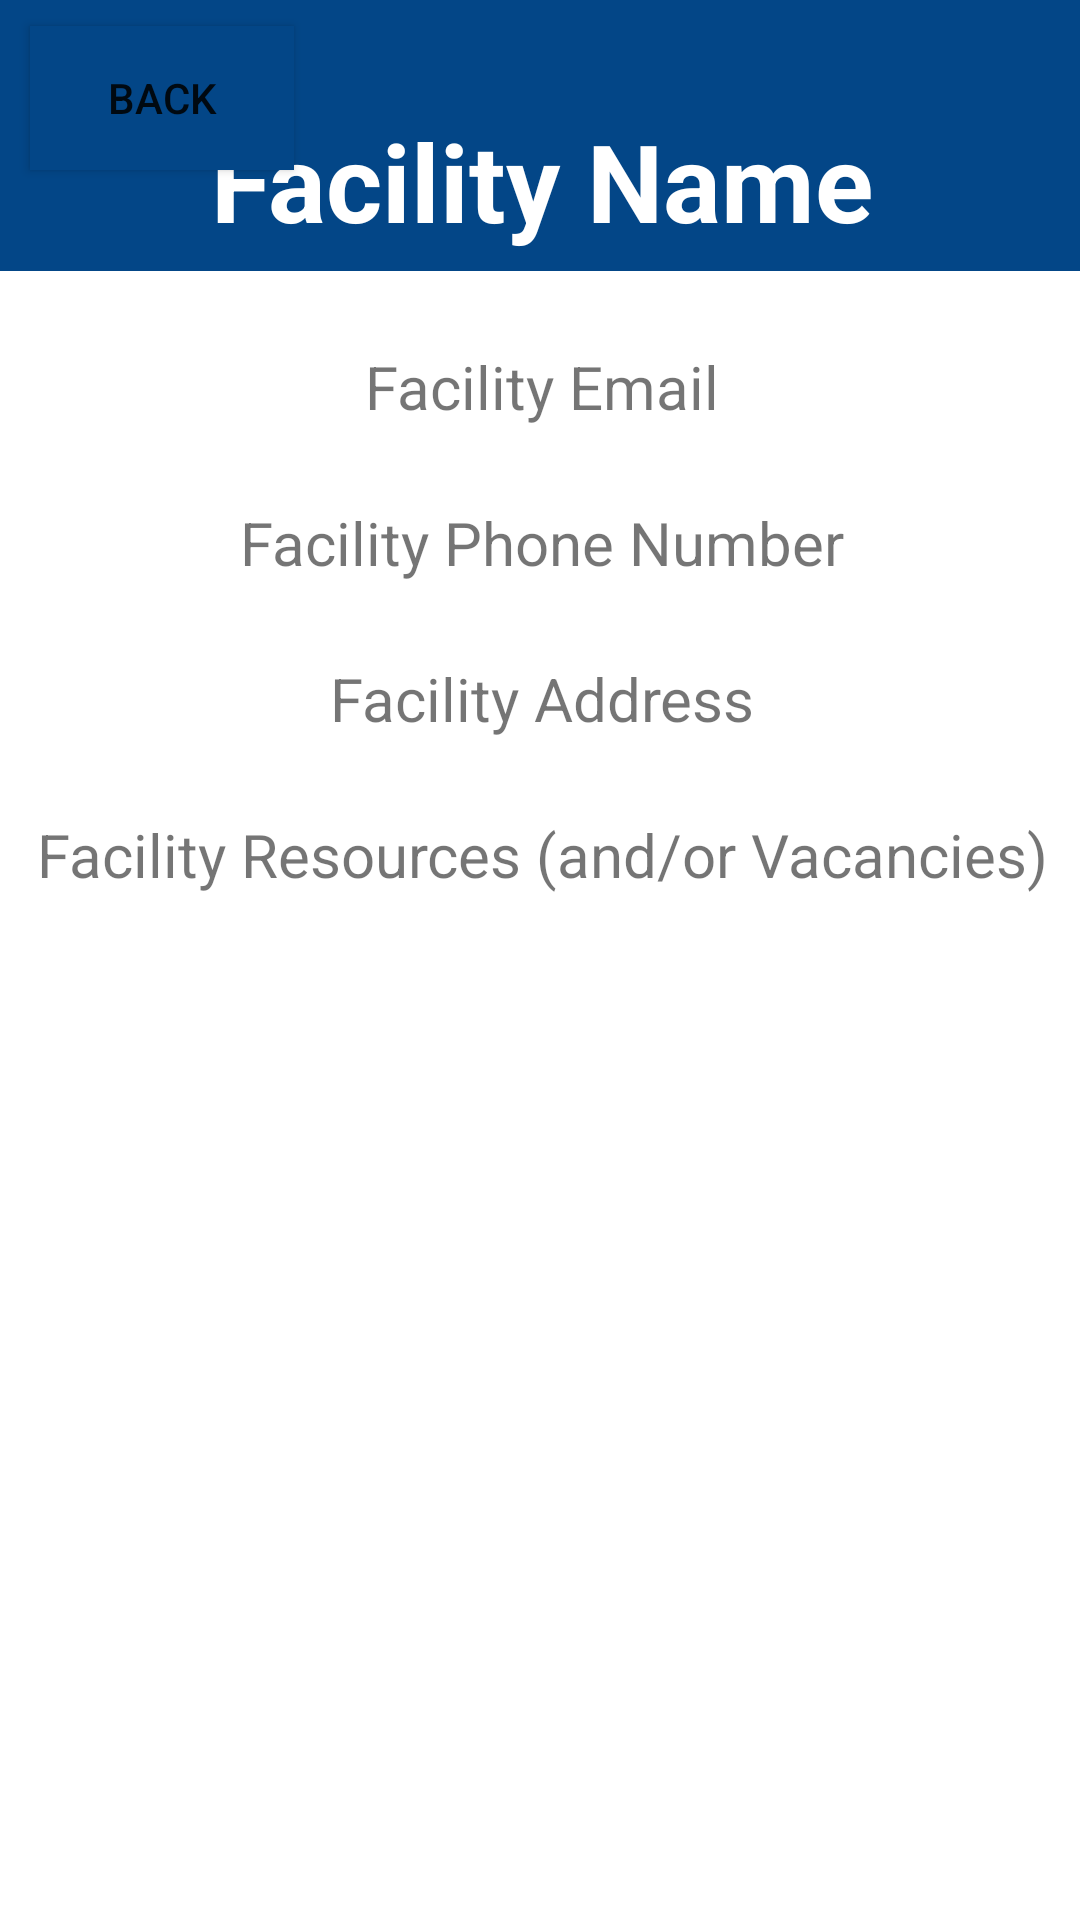

Android layout source for this screen:
<!-- AndroidManifest.xml: application theme Theme.AFGApp -->
<!-- res/layout/cardpage.xml -->
<?xml version="1.0" encoding="utf-8"?>
<androidx.constraintlayout.widget.ConstraintLayout xmlns:android="http://schemas.android.com/apk/res/android"
    xmlns:app="http://schemas.android.com/apk/res-auto"
    xmlns:tools="http://schemas.android.com/tools"
    android:id="@+id/searchConstraintLayout"
    android:layout_width="match_parent"
    android:layout_height="match_parent"
    android:background="@drawable/afg_bg"
    tools:context=".ShelterPov">

    <androidx.appcompat.widget.Toolbar
        android:id="@+id/navBar"
        android:layout_width="match_parent"
        android:layout_height="60dp"
        android:background="#034687"
        android:minHeight="?attr/actionBarSize"
        android:theme="?attr/actionBarTheme"
        app:layout_constraintTop_toTopOf="parent" />

        <Button
            android:id="@+id/backBtn"
            android:layout_width="wrap_content"
            android:layout_height="wrap_content"
            android:layout_marginStart="10dp"
            android:layout_marginLeft="10dp"
            android:layout_marginTop="5dp"
            android:background="#034687"
            android:text="@string/backBtnStr"
            app:backgroundTint="#034687"
            app:layout_constraintBottom_toBottomOf="@+id/navBar"
            app:layout_constraintStart_toStartOf="parent"
            app:layout_constraintTop_toTopOf="parent" />


    <LinearLayout
        android:id="@+id/linearLayout"
        android:layout_width="569dp"
        android:layout_height="846dp"
        android:layout_marginStart="16dp"
        android:layout_marginLeft="16dp"
        android:layout_marginTop="20dp"
        android:layout_marginEnd="15dp"
        android:layout_marginRight="15dp"
        android:layout_marginBottom="30dp"
        android:gravity="center"
        android:orientation="vertical"
        app:layout_constraintBottom_toBottomOf="parent"
        app:layout_constraintEnd_toEndOf="parent"
        app:layout_constraintStart_toStartOf="parent"
        app:layout_constraintTop_toBottomOf="@+id/navBar">

        <androidx.constraintlayout.widget.ConstraintLayout
            android:id="@+id/constraintLayout2"
            android:layout_width="150dp"
            android:layout_height="150dp"
            android:layout_marginStart="20dp"
            android:layout_marginLeft="20dp"
            android:layout_marginTop="20dp"
            android:layout_marginEnd="20dp"
            android:layout_marginRight="20dp"
            android:visibility="gone">

            

        </androidx.constraintlayout.widget.ConstraintLayout>

        <TextView
            android:id="@+id/shelterName"
            android:layout_width="500dp"
            android:layout_height="60dp"
            android:layout_marginTop="30dp"
            android:width="350sp"
            android:height="35sp"
            android:background="#034687"
            android:gravity="center"
            android:layout_gravity="center"
            android:text="@string/facility_name"
            android:textColor="#FFFFFF"
            android:textSize="36sp"
            android:textStyle="bold"
            app:layout_constraintEnd_toEndOf="parent"
            app:layout_constraintHorizontal_bias="0.5"
            app:layout_constraintStart_toStartOf="parent"
            app:layout_constraintTop_toTopOf="parent" />

        <androidx.constraintlayout.widget.ConstraintLayout
            android:id="@+id/whiteBox"
            android:layout_width="500dp"
            android:layout_height="550dp"
            android:layout_marginBottom="50dp"
            android:background="#FFFFFF"
            app:layout_constraintBottom_toBottomOf="parent"
            app:layout_constraintEnd_toEndOf="parent"
            app:layout_constraintHorizontal_bias="0.5"
            app:layout_constraintStart_toStartOf="parent"
            app:layout_constraintTop_toBottomOf="@+id/shelterName">

            <TextView
                android:id="@+id/shelterEmailDisplay"
                android:layout_width="wrap_content"
                android:layout_height="wrap_content"
                android:layout_marginTop="25dp"
                android:text="@string/facility_email"
                android:layout_gravity="center"
                android:gravity="center"
                android:textSize="20sp"
                app:layout_constraintEnd_toEndOf="parent"
                app:layout_constraintHorizontal_bias="0.5"
                app:layout_constraintStart_toStartOf="parent"
                app:layout_constraintTop_toTopOf="parent" />

            <TextView
                android:id="@+id/shelterPhoneDisplay"
                android:layout_width="wrap_content"
                android:layout_height="wrap_content"
                android:layout_marginTop="25dp"
                android:text="@string/facility_phone_number"
                android:textSize="20sp" android:layout_gravity="center"
                android:gravity="center"
                app:layout_constraintEnd_toEndOf="parent"
                app:layout_constraintHorizontal_bias="0.5"
                app:layout_constraintStart_toStartOf="parent"
                app:layout_constraintTop_toBottomOf="@+id/shelterEmailDisplay" />

            <TextView
                android:id="@+id/shelterAddressDisplay"
                android:layout_width="wrap_content"
                android:layout_height="wrap_content"
                android:layout_marginTop="25dp"
                android:text="@string/facility_address"
                android:textSize="20sp" android:layout_gravity="center"
                android:gravity="center"
                app:layout_constraintEnd_toEndOf="parent"
                app:layout_constraintHorizontal_bias="0.5"
                app:layout_constraintStart_toStartOf="parent"
                app:layout_constraintTop_toBottomOf="@+id/shelterPhoneDisplay" />

            <TextView
                android:id="@+id/shelterResourcesDisplay"
                android:layout_width="350dp"
                android:layout_height="wrap_content"
                android:layout_gravity="center"
                android:layout_marginTop="25dp"
                android:gravity="center"
                android:text="@string/facility_resources_and_or_vacancies"
                android:textSize="20sp"
                app:layout_constraintEnd_toEndOf="parent"
                app:layout_constraintHorizontal_bias="0.5"
                app:layout_constraintStart_toStartOf="parent"
                app:layout_constraintTop_toBottomOf="@+id/shelterAddressDisplay" />

        </androidx.constraintlayout.widget.ConstraintLayout>

    </LinearLayout>
</androidx.constraintlayout.widget.ConstraintLayout>
<!-- resources referenced by this layout -->
<resources>
  <!-- drawable afg_bg: png bitmap (drawable, 417408 bytes) -->
  <string name="backBtnStr">Back</string>
  <string name="facility_address">Facility Address</string>
  <string name="facility_email">Facility Email</string>
  <string name="facility_name">Facility Name</string>
  <string name="facility_phone_number">Facility Phone Number</string>
  <string name="facility_resources_and_or_vacancies">Facility Resources (and/or Vacancies)</string>
  <string name="todo">todo</string>
  <style name="Theme.AFGApp" parent="Theme.MaterialComponents.DayNight.DarkActionBar">
          
          <item name="colorPrimary">@color/purple_500</item>
          <item name="colorPrimaryVariant">@color/purple_700</item>
          <item name="colorOnPrimary">@color/white</item>
          
          <item name="colorSecondary">@color/teal_200</item>
          <item name="colorSecondaryVariant">@color/teal_700</item>
          <item name="colorOnSecondary">@color/black</item>
          
          <item name="android:statusBarColor" tools:targetApi="l">?attr/colorPrimaryVariant</item>
          
      </style>
  <color name="purple_500">#FF6200EE</color>
  <color name="purple_700">#FF3700B3</color>
  <color name="white">#FFFFFFFF</color>
  <color name="teal_200">#FF03DAC5</color>
  <color name="teal_700">#FF018786</color>
  <color name="black">#FF000000</color>
</resources>
